Photos from the image-classification dataset "room_classification" in the GitHub repository gesstalt/BRIDGE. Its 5 classes are: bathroom, bedroom, hall, kitchen, living room.

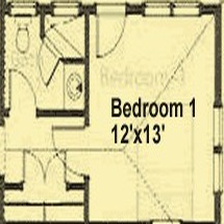
Label: bedroom

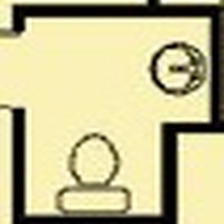
Label: bathroom

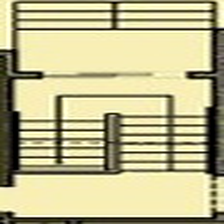
Label: hall

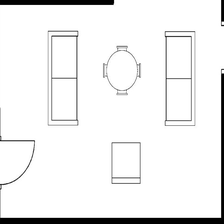
Label: living room

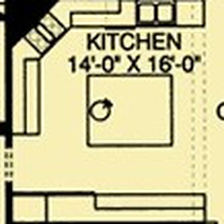
Label: kitchen

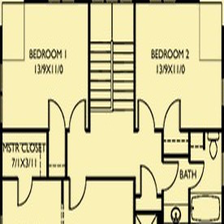
Label: bathroom
